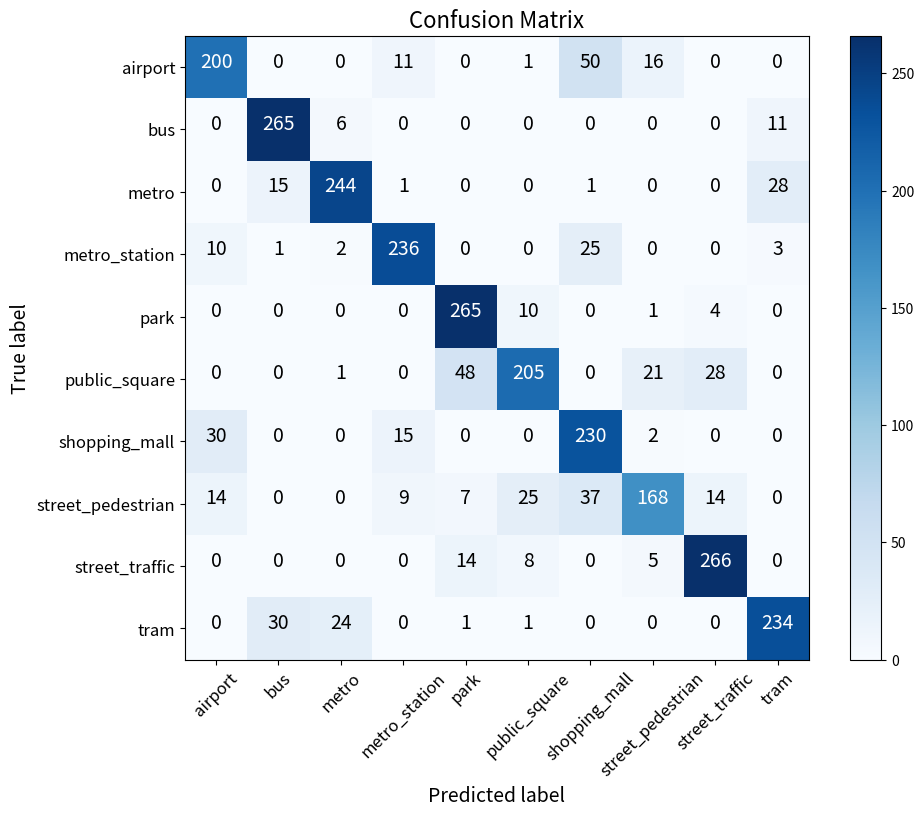

The script that saved this image:
import matplotlib.pyplot as plt
import numpy as np

# 混淆矩阵数据
confusion_matrix = np.array([[200, 0, 0, 11, 0, 1, 50, 16, 0, 0],
                             [0, 265, 6, 0, 0, 0, 0, 0, 0, 11],
                             [0, 15, 244, 1, 0, 0, 1, 0, 0, 28],
                             [10, 1, 2, 236, 0, 0, 25, 0, 0, 3],
                             [0, 0, 0, 0, 265, 10, 0, 1, 4, 0],
                             [0, 0, 1, 0, 48, 205, 0, 21, 28, 0],
                             [30, 0, 0, 15, 0, 0, 230, 2, 0, 0],
                             [14, 0, 0, 9, 7, 25, 37, 168, 14, 0],
                             [0, 0, 0, 0, 14, 8, 0, 5, 266, 0],
                             [0, 30, 24, 0, 1, 1, 0, 0, 0, 234]])

# 类别名称
class_names = ['airport', 'bus', 'metro', 'metro_station', 'park', 'public_square',
              'shopping_mall', 'street_pedestrian', 'street_traffic', 'tram']

# 创建混淆矩阵的可视化
plt.figure(figsize=(10, 8))
plt.imshow(confusion_matrix, interpolation='nearest', cmap=plt.cm.Blues)
plt.title('Confusion Matrix', fontsize=16)  # 增大标题字体大小
plt.colorbar()

tick_marks = np.arange(len(class_names))
plt.xticks(tick_marks, class_names, rotation=45, fontsize=12)  # 增大x轴标签字体大小
plt.yticks(tick_marks, class_names, fontsize=12)  # 增大y轴标签字体大小

# 在每个单元格中显示数值，并增大字体大小
thresh = confusion_matrix.max() / 2.
for i in range(len(class_names)):
    for j in range(len(class_names)):
        plt.text(j, i, str(confusion_matrix[i, j]), horizontalalignment="center", fontsize=14,
                 color="white" if confusion_matrix[i, j] > thresh else "black")

plt.tight_layout()
plt.ylabel('True label', fontsize=14)
plt.xlabel('Predicted label', fontsize=14)
plt.show()
